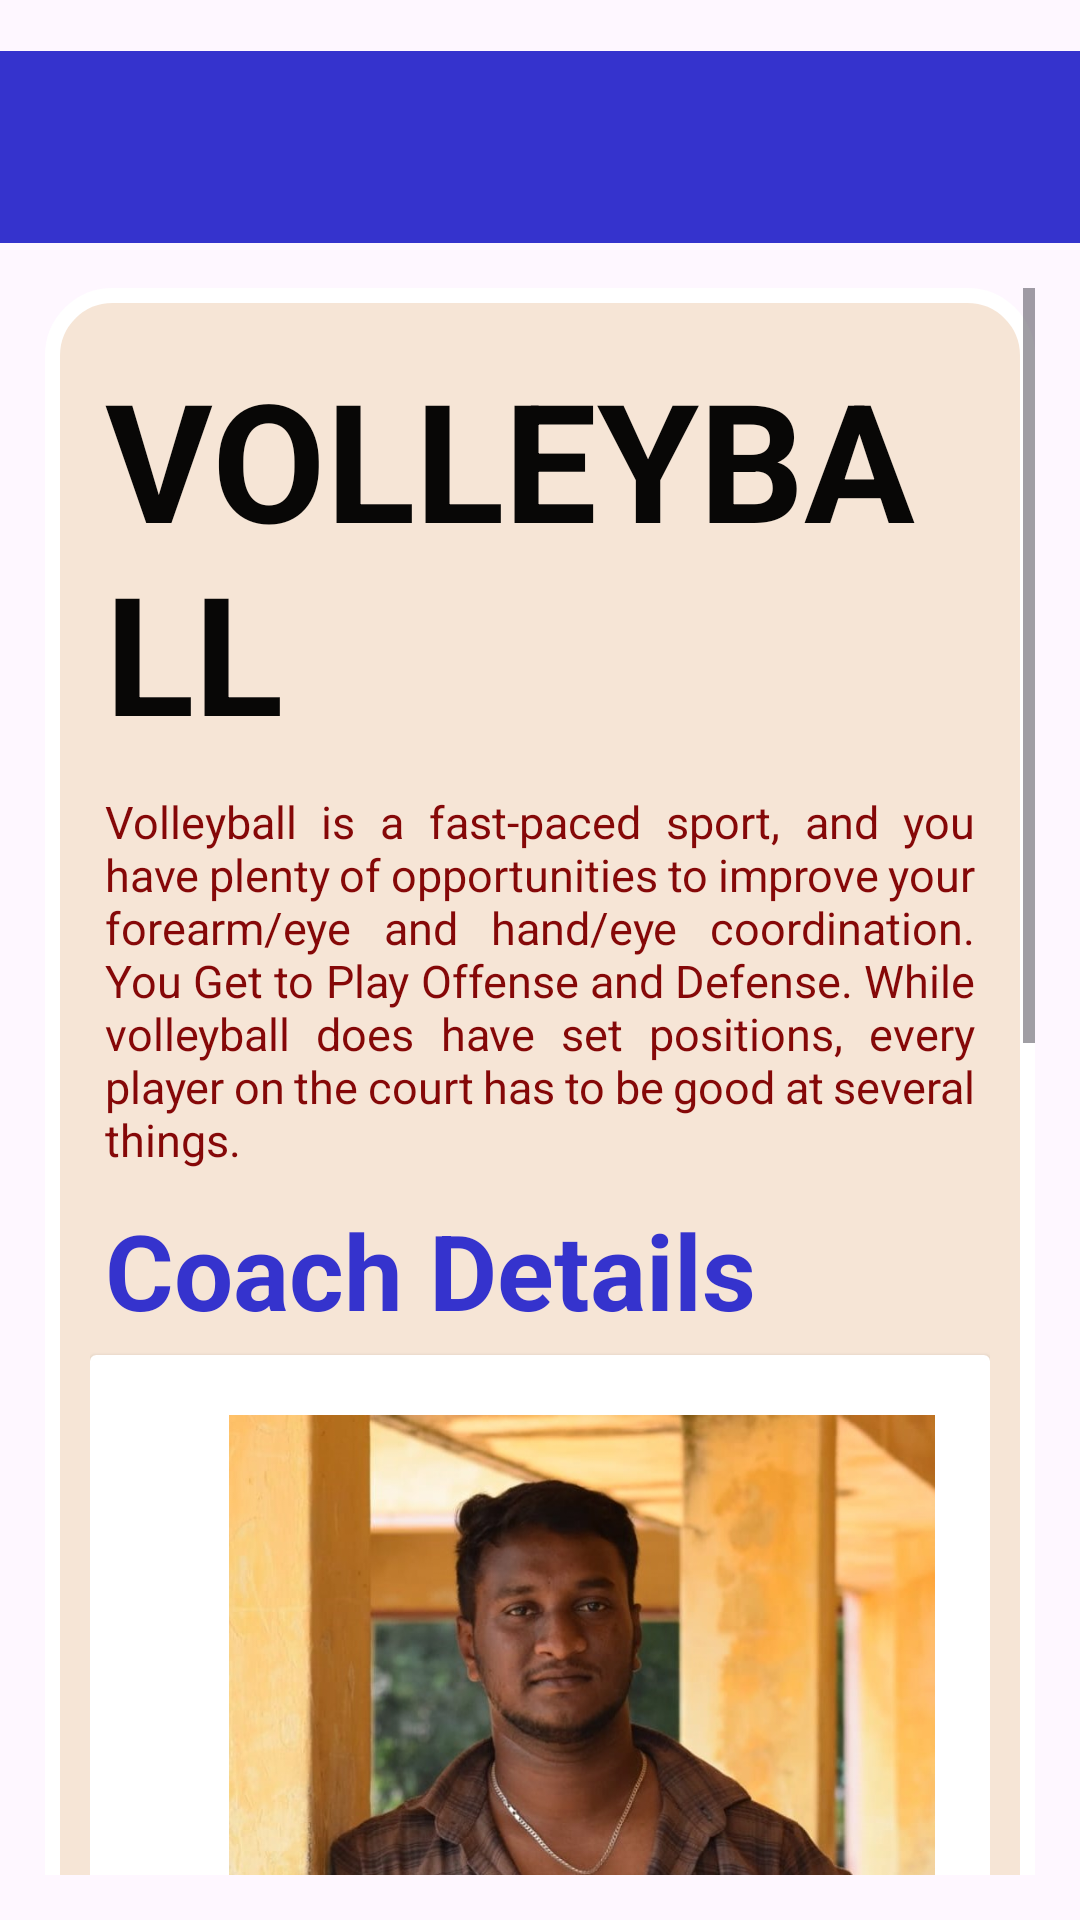

The Android layout XML behind this screen, and the referenced resources:
<!-- AndroidManifest.xml: application theme Theme.Lee -->
<!-- res/layout/activity_volleyball.xml -->
<?xml version="1.0" encoding="utf-8"?>
<LinearLayout xmlns:android="http://schemas.android.com/apk/res/android"
    xmlns:app="http://schemas.android.com/apk/res-auto"
    xmlns:tools="http://schemas.android.com/tools"
    android:id="@+id/main"
    android:layout_width="match_parent"
    android:layout_height="match_parent"
    android:orientation="vertical"
    android:paddingTop="17dp"
    tools:context=".Activity_Volleyball">
    <include
        layout="@layout/appbar"/>

    <ScrollView
        android:layout_width="match_parent"
        android:layout_height="match_parent"
        android:padding="15dp">
        <LinearLayout
            android:layout_width="match_parent"
            android:layout_height="wrap_content"
            android:padding="15dp"
            android:gravity="center_vertical"
            android:background="@drawable/custom_ui"
            android:orientation="vertical"
            >
            <TextView
                android:layout_width="wrap_content"
                android:layout_height="wrap_content"
                android:text="@string/Sp_volleyball"
                android:textStyle="bold"
                android:textColor="@color/Black"
                android:textAllCaps="true"
                android:layout_margin="5dp"
                android:textSize="55sp"/>
            <TextView
                android:layout_width="wrap_content"
                android:layout_height="wrap_content"
                android:text="@string/vol_desc"
                android:justificationMode="inter_word"
                android:layout_margin="5dp"
                android:textColor="@color/Magenta"
                android:textSize="15sp"/>
            <TextView
                android:layout_width="wrap_content"
                android:layout_height="wrap_content"
                android:text="@string/coach_details"
                android:layout_margin="5dp"
                android:textColor="@color/Dark_blue"
                android:textStyle="bold"
                android:textSize="35sp"/>

            <androidx.cardview.widget.CardView
                android:layout_width="match_parent"
                android:layout_height="wrap_content"
                android:layout_gravity="center"

                >
                <HorizontalScrollView
                    android:layout_width="wrap_content"
                    android:layout_height="wrap_content"

                    >
                    <LinearLayout
                        android:layout_width="wrap_content"
                        android:layout_height="wrap_content"
                        android:orientation="horizontal"
                        android:padding="20dp">
                        <LinearLayout
                            android:layout_width="match_parent"
                            android:layout_height="wrap_content"
                            android:layout_gravity="center"
                            android:orientation="vertical">
                            <ImageView
                                android:layout_gravity="center"
                                android:layout_width="250dp"
                                android:layout_height="250dp"
                                android:src="@drawable/coach_durga"/>
                            <TextView
                                android:layout_width="wrap_content"
                                android:layout_height="wrap_content"
                                android:text="Durga Prasath"
                                android:textColor="@color/Gold"
                                android:textStyle="bold"
                                android:textSize="45dp"/>
                            <TextView
                                android:layout_width="wrap_content"
                                android:layout_height="wrap_content"
                                android:text="@string/coach"
                                android:textColor="@color/dark_grey"
                                android:textStyle="italic|bold"
                                android:textSize="15sp"/>
                            <TextView
                                android:layout_width="wrap_content"
                                android:layout_height="wrap_content"
                                android:text="Vice Captain of Tamilnadu Volleyball team"
                                android:textSize="15dp"/>
                        </LinearLayout>
                        <LinearLayout
                            android:layout_width="match_parent"
                            android:layout_height="wrap_content"
                            android:layout_gravity="center"
                            android:layout_marginRight="7dp"
                            android:orientation="vertical">
                            <ImageView
                                android:layout_gravity="center"
                                android:layout_width="250dp"
                                android:layout_height="250dp"
                                android:src="@drawable/coach_ranji"/>
                            <TextView
                                android:layout_width="wrap_content"
                                android:layout_height="wrap_content"
                                android:text="Ranjith"
                                android:textColor="@color/Gold"
                                android:textStyle="bold"
                                android:textSize="45dp"/>
                            <TextView
                                android:layout_width="wrap_content"
                                android:layout_height="wrap_content"
                                android:text="@string/coach"
                                android:textColor="@color/dark_grey"
                                android:textStyle="italic|bold"
                                android:textSize="15dp"/>
                            <TextView
                                android:layout_width="wrap_content"
                                android:layout_height="wrap_content"
                                android:text="Vice Captain of  Tamilnadu Volleyball team"
                                android:textSize="15dp"/>
                        </LinearLayout>
                    </LinearLayout>


                </HorizontalScrollView>
            </androidx.cardview.widget.CardView>
            <TextView
                android:layout_width="wrap_content"
                android:layout_height="wrap_content"
                android:text="Photos"
                android:layout_margin="5dp"
                android:textStyle="bold"
                android:textColor="@color/Dark_blue"
                android:textSize="35dp"/>
            <HorizontalScrollView
                android:layout_width="wrap_content"
                android:layout_height="wrap_content">
                <LinearLayout
                    android:layout_width="wrap_content"
                    android:layout_height="wrap_content">
                    <ImageView
                        android:layout_width="250dp"
                        android:layout_height="200dp"
                        android:src="@drawable/vol1"
                        android:layout_marginRight="25dp"/>
                    <ImageView
                        android:layout_width="250dp"
                        android:layout_height="200dp"
                        android:src="@drawable/vo3"
                        android:layout_marginRight="25dp"/>
                    <ImageView
                        android:layout_width="250dp"
                        android:layout_height="200dp"
                        android:src="@drawable/vol2"/>
                </LinearLayout>
            </HorizontalScrollView>


            <TextView
                android:layout_width="wrap_content"
                android:layout_height="wrap_content"
                android:text="Timings"
                android:layout_margin="5dp"
                android:textStyle="bold"
                android:textColor="@color/Black"
                android:textSize="35dp"/>
            <TextView
                android:layout_width="wrap_content"
                android:layout_height="wrap_content"
                android:text="@string/vol_tym"
                android:textColor="@color/Black"
                android:textSize="15dp"/>
            <Button
                android:id="@+id/a_apply"
                android:layout_width="wrap_content"
                android:layout_height="wrap_content"
                android:text="@string/nav_contact"/>
        </LinearLayout>
    </ScrollView>
</LinearLayout>
<!-- res/layout/appbar.xml (included above) -->
<?xml version="1.0" encoding="utf-8"?>
<androidx.appcompat.widget.Toolbar
    xmlns:android="http://schemas.android.com/apk/res/android"
    xmlns:app="http://schemas.android.com/apk/res-auto"
    android:layout_width="match_parent"
    android:layout_height="?actionBarSize"
    android:id="@+id/appbar"
    android:background="@color/Dark_blue"
    android:theme="@style/ThemeOverlay.AppCompat.Light">

</androidx.appcompat.widget.Toolbar>
<!-- resources referenced by this layout -->
<resources>
  <color name="Black">#080706</color>
  <color name="Dark_blue">#3533cd</color>
  <color name="Gold">#c38308</color>
  <color name="Magenta">#850808</color>
  <color name="dark_grey">#787878</color>
  <!-- drawable coach_durga: jpg bitmap (drawable, 105015 bytes) -->
  <!-- drawable coach_ranji: jpg bitmap (drawable, 193100 bytes) -->
  <!-- drawable custom_ui (drawable) -->
  <?xml version="1.0" encoding="utf-8"?>
  <shape xmlns:android="http://schemas.android.com/apk/res/android">
  <corners
      android:radius="20dp"/>
      <stroke
          android:width="5dp"
          android:color="@color/white"/>
      <solid
          android:color="@color/Skin" />
  
  </shape>
  <!-- drawable vo3: jpeg bitmap (drawable, 7304 bytes) -->
  <!-- drawable vol1: jpeg bitmap (drawable, 8159 bytes) -->
  <!-- drawable vol2: jpg bitmap (drawable, 29943 bytes) -->
  <string name="Sp_volleyball">VolleyBall</string>
  <string name="coach">Coach</string>
  <string name="coach_details">Coach Details</string>
  <string name="nav_contact">Apply Now</string>
  <string name="vol_desc">Volleyball is a fast-paced sport, and you have plenty of opportunities to improve your forearm/eye and hand/eye coordination. You Get to Play Offense and Defense. While volleyball does have set positions, every player on the court has to be good at several things.</string>
  <string name="vol_tym">07.00am-12.00pm\n 03.00pm -06.00pm</string>
  <style name="Theme.Lee" parent="Base.Theme.Lee" />
  <color name="white">#FFFFFFFF</color>
  <color name="Skin">#F6E5D6</color>
  <style name="Base.Theme.Lee" parent="Theme.Material3.DayNight.NoActionBar">
          
          
      </style>
</resources>
